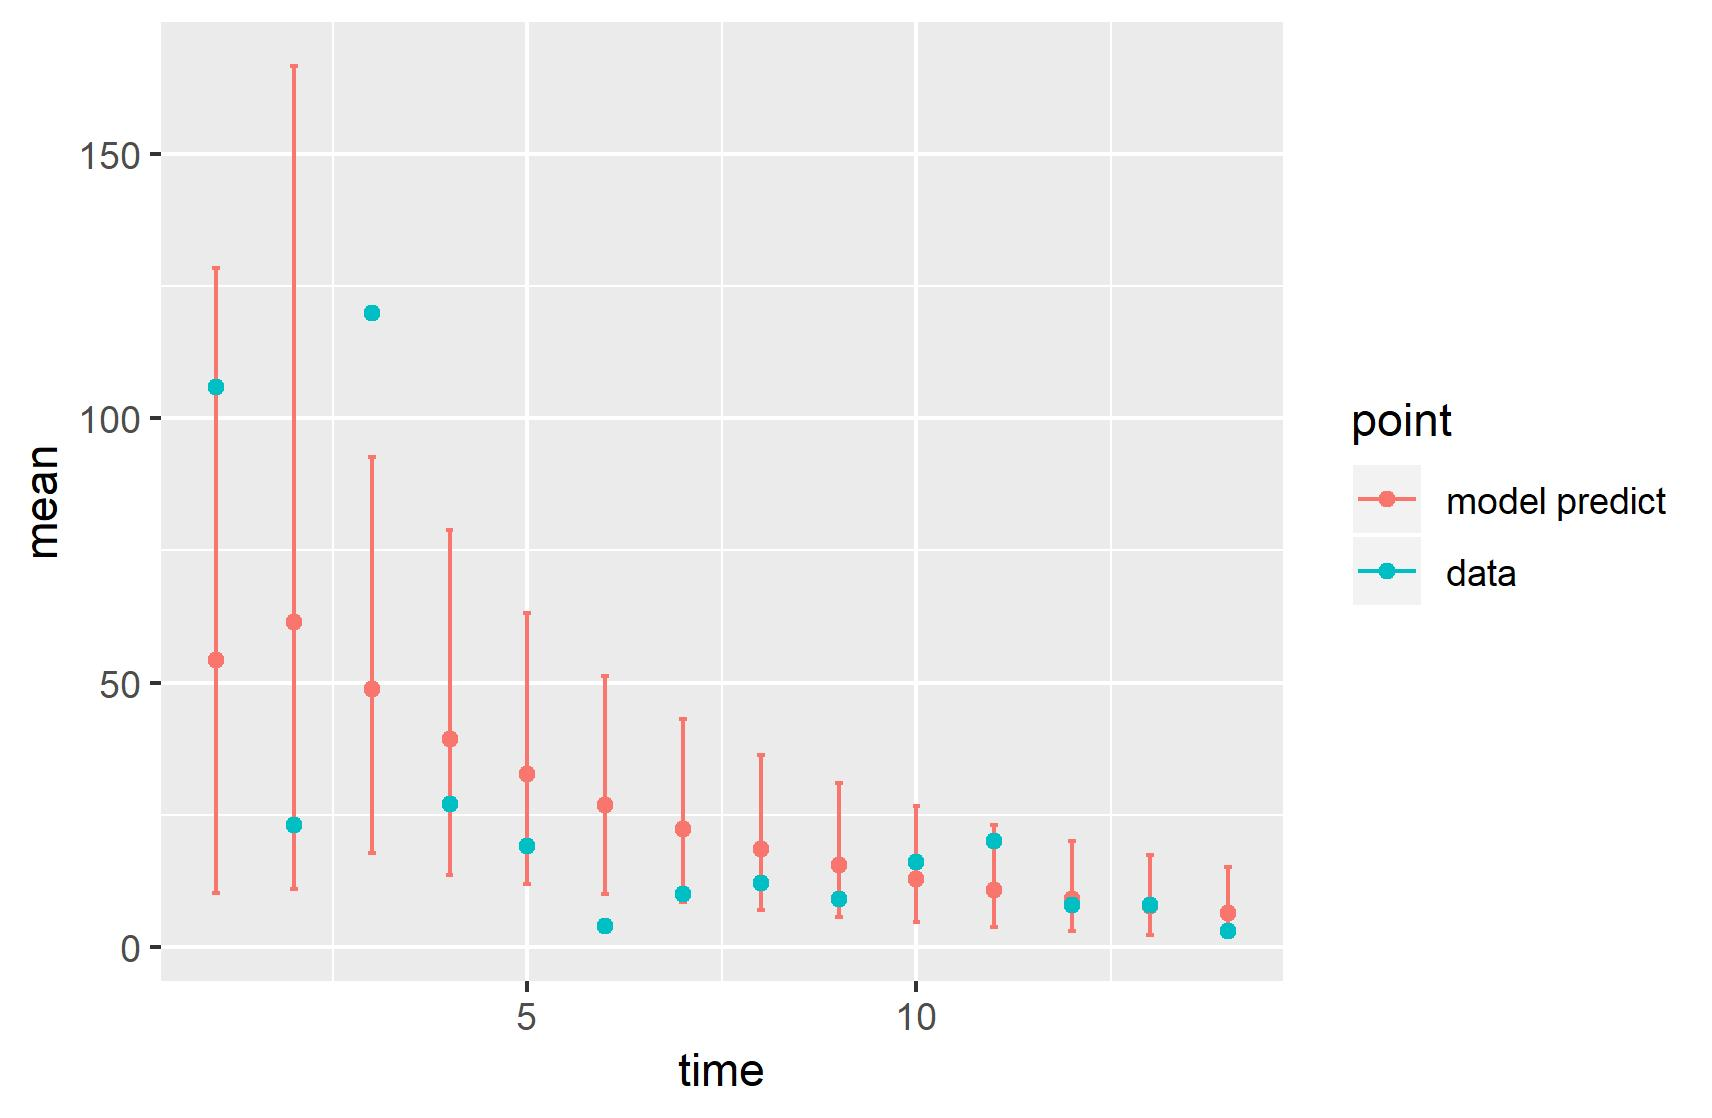

The table this chart was drawn from, first rows:
, point, mean, low, high, time
1, model predict, 54.25, 10.22, 128.4, 1
2, model predict, 61.47, 10.89, 166.7, 2
3, model predict, 48.85, 17.71, 92.67, 3
4, model predict, 39.25, 13.55, 78.78, 4
5, model predict, 32.77, 11.9, 63.19, 5
6, model predict, 26.82, 10.01, 51.2, 6
7, model predict, 22.37, 8.439, 43.13, 7
8, model predict, 18.55, 6.939, 36.28, 8
9, model predict, 15.43, 5.709, 30.98, 9
10, model predict, 12.9, 4.625, 26.69, 10
11, model predict, 10.8, 3.702, 23.06, 11
12, model predict, 9.062, 2.928, 19.93, 12
13, model predict, 7.632, 2.321, 17.33, 13
14, model predict, 6.438, 1.826, 15.14, 14
X1993, data, 106, 106, 106, 1
X1994, data, 23, 23, 23, 2
X1995, data, 120, 120, 120, 3
X1996, data, 27, 27, 27, 4
X1997, data, 19, 19, 19, 5
X1998, data, 4, 4, 4, 6
X1999, data, 10, 10, 10, 7
X2000, data, 12, 12, 12, 8
X2001, data, 9, 9, 9, 9
X2002, data, 16, 16, 16, 10
X2003, data, 20, 20, 20, 11
X2004, data, 8, 8, 8, 12
X2005, data, 8, 8, 8, 13
X2006, data, 3, 3, 3, 14
